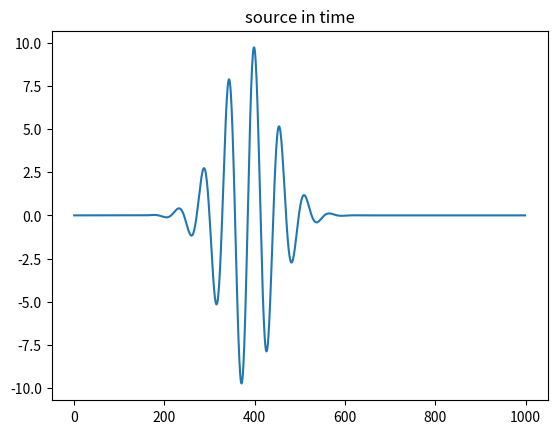
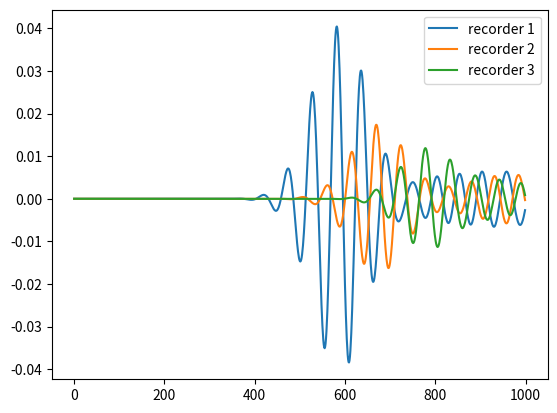
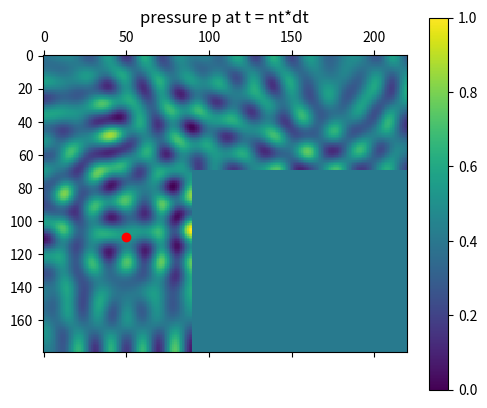

Python code for these plots, in order:
import numpy as np
import matplotlib.pyplot as plt
from numpy.fft import fft, fftfreq

c = 340
d = 1
dx = d/40
dy = dx
CFL = 0.5
dt = CFL/(c*(1/dx**2 + 1/dy**2)**(1/2))
nt = 1000
PML = 30
dPML = PML*dx
N = 20+PML

nx = int(3*d/dx)+2*N
ny = int(2*d/dy)+2*N


x_source = N
y_source = int(3/2*d/dx)+N
x_rec1 = int(d/dx)+N
y_rec1 = N
x_rec2 = int(2*d/dx)+N
y_rec2 = N
x_rec3 = int(3*d/dx)+N
y_rec3 = N

dist1 = ((d)**2 + (3/2*d)**2)**(1/2)
dist2 = ((2*d)**2 + (3/2*d)**2)**(1/2)
dist3 = ((3*d)**2 + (3/2*d)**2)**(1/2)

kapmax = 1500
Do = [(i/dPML)**3 for i in np.linspace(dx, dPML, PML)]
Dp = [(i/dPML)**3 for i in np.linspace(1/2*dx, dPML-1/2*dx, PML)]
kox = kapmax*np.array(Do[::-1] + (nx + 1 - 2*PML)*[0] + Do)
koy = kapmax*np.array(Do[::-1] + (ny + 1 - 2*PML)*[0] + Do)
kpx = kapmax*np.array(Dp[::-1] + (nx - 2*PML)*[0] + Dp)
kpy = kapmax*np.array(Dp[::-1] + (ny - 2*PML)*[0] + Dp)
print(len(Do))

def source(t):
    A = 10
    fc = 0.5*c/10/dx
    t0 = 1E-2
    sigma = 5E-6
    return A*np.sin(2*np.pi*fc*(t-t0))*np.exp(-((t-t0)**2)/(sigma))

ox = np.zeros((nx+1, ny))
oy = np.zeros((nx, ny+1))
px = np.zeros((nx, ny))
py = np.zeros((nx, ny))
p = px + py

rec1 = np.zeros((nt, 1))
rec2 = np.zeros((nt, 1))
rec3 = np.zeros((nt, 1))

for it in range(nt):
    
    # bron 
    p[x_source, y_source] = p[x_source, y_source] + source(it*dt)
    
#     p, px, py, ox, oy = step_spat(p, px, py, ox, oy)
    
    ox[1:-1, :int(d/2 *1/dy+N)] = ox[1:-1, :int(d/2 *1/dy+N)] - dt/dx * (p[1:, :int(d/2 *1/dy+N)] - p[:-1, :int(d/2 *1/dy+N)]) - dt*(ox.T * kox).T[1:-1, :int(d/2 *1/dy+N)]
    oy[:N+int(d/dx), 1:-1] = oy[:N+int(d/dx), 1:-1] - dt/dy * (p[:N+int(d/dx), 1:] - p[:N+int(d/dx), :-1]) - dt*(oy*koy)[:N+int(d/dx), 1:-1]
    
    ox[1:N+int(d/dx), int(d/2 *1/dy+N):] = ox[1:N+int(d/dx), int(d/2 *1/dy+N):] - dt/dx * (p[1:N+int(d/dx), int(d/2 *1/dy+N):] - p[:N+int(d/dx)-1, int(d/2 *1/dy+N):]) - dt*(ox.T*kox).T[1:N+int(d/dx), int(d/2 *1/dy+N):]
    oy[N+int(d/dx):, 1:int(d/2 *1/dy+N)] = oy[N+int(d/dx):, 1:int(d/2 *1/dy+N)] - dt/dy * (p[N+int(d/dx):, 1:int(d/2 *1/dy+N)] - p[N+int(d/dx):, :int(d/2 *1/dy+N)-1]) - dt*(oy*koy)[N+int(d/dx):, 1:int(d/2 *1/dy+N)]
    
    px = px - dt * c**2 * (1/dx * (ox[1:, :] - ox[:-1, :])) - dt*(px.T*kpx).T
    py = py - dt * c**2 * (1/dy * (oy[:, 1:] - oy[:, :-1])) - dt*(py*kpy)
    
    p = px + py
    
    rec1[it] = p[x_rec1, y_rec1]
    rec2[it] = p[x_rec2, y_rec2]
    rec3[it] = p[x_rec3, y_rec3]

plt.figure()
plt.title('source in time')
plt.plot(source(np.arange(0, nt*dt, dt)))
plt.show()

rec1_free = source(np.arange(0, nt*dt, dt)-dist1/c)
rec2_free = source(np.arange(0, nt*dt, dt)-dist2/c)
rec3_free = source(np.arange(0, nt*dt, dt)-dist3/c)

plt.figure()
plt.plot(rec1, label='recorder 1')
plt.plot(rec2, label='recorder 2')
plt.plot(rec3, label='recorder 3')
# plt.plot(rec1_free, label='recorder 1 in free space')
# plt.plot(rec2_free, label='recorder 2 in free space')
# plt.plot(rec3_free, label='recorder 3 in free space')
plt.legend()
plt.show()

# # Fourier transformations werkt nog niet goed
# ft_rec1 = fft(rec1)[:nt//2]
# ft_rec1_free = fft(rec1_free)[:nt//2]
# omega = 2 * np.pi * fftfreq(nt, dt)[:nt//2]
# plt.figure()
# # plt.plot(omega, np.abs(ft_rec1))
# # plt.plot(omega, np.abs(ft_rec1_free))
# plt.plot(omega, np.abs(ft_rec1)/np.abs(ft_rec1_free))
# # plt.xlim(2.5e11, 2.6e11)
# # plt.ylim(100000, 105000)
# plt.show()

plt.figure()   
plt.matshow(p.T) #, extent=(dx, 3*d+2*N*dx, dy, 2*d + 2*N*dy)
plt.scatter(N, (int(3/2*d/dx)+N), color='r')
# shading flat
plt.colorbar()
plt.title('pressure p at t = nt*dt')
plt.show()
print(nx, ny)